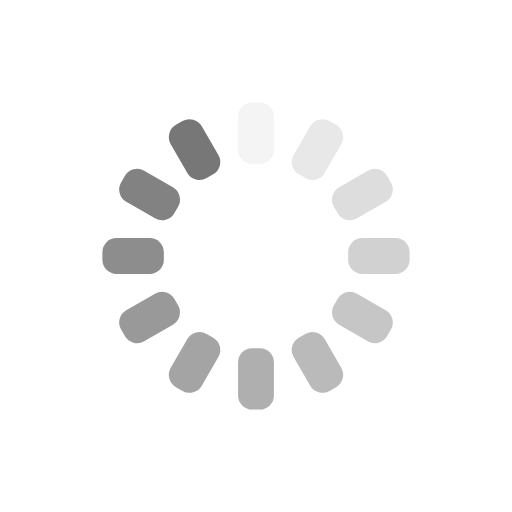
t = 0.00 s
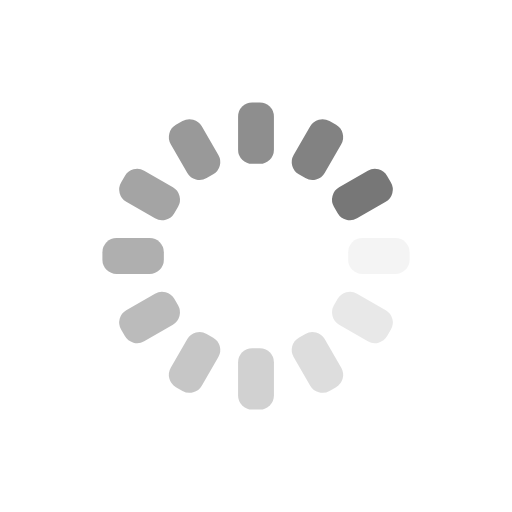
t = 0.42 s
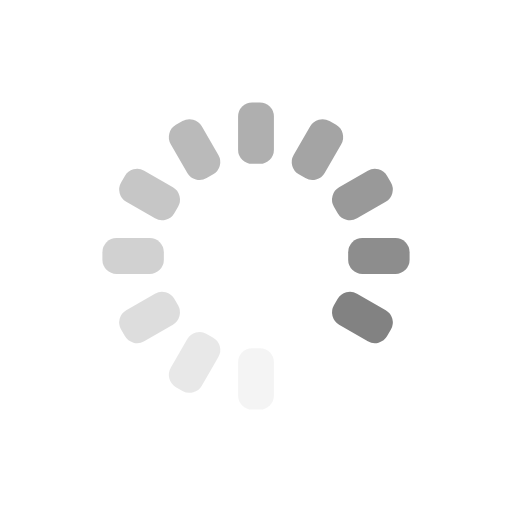
t = 0.85 s
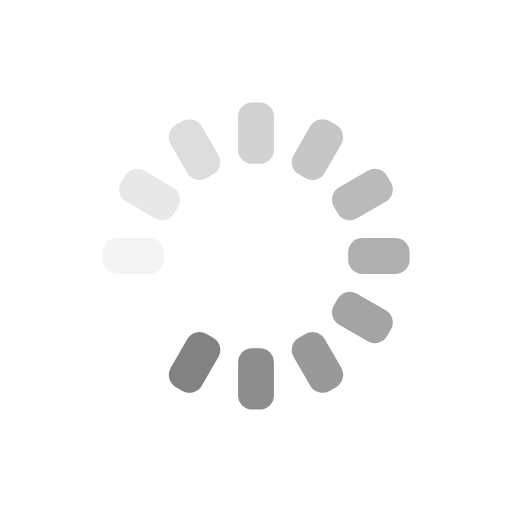
t = 1.27 s

The animated SVG that drew these frames (rendered in a browser with its animation timeline set to each time). Animation: 12 SMIL elements (animate=12); one cycle of 1.70 s, repeats indefinitely.

<?xml version="1.0" encoding="utf-8"?>
<svg xmlns="http://www.w3.org/2000/svg" xmlns:xlink="http://www.w3.org/1999/xlink" style="margin: auto; background: none; display: block; shape-rendering: auto;" width="200px" height="200px" viewBox="0 0 100 100" preserveAspectRatio="xMidYMid">
<g transform="rotate(0 50 50)">
  <rect x="46.5" y="20" rx="2.7600000000000002" ry="2.7600000000000002" width="7" height="12" fill="#777777">
    <animate attributeName="opacity" values="1;0" keyTimes="0;1" dur="1.6949152542372883s" begin="-1.5536723163841808s" repeatCount="indefinite"></animate>
  </rect>
</g><g transform="rotate(30 50 50)">
  <rect x="46.5" y="20" rx="2.7600000000000002" ry="2.7600000000000002" width="7" height="12" fill="#777777">
    <animate attributeName="opacity" values="1;0" keyTimes="0;1" dur="1.6949152542372883s" begin="-1.4124293785310735s" repeatCount="indefinite"></animate>
  </rect>
</g><g transform="rotate(60 50 50)">
  <rect x="46.5" y="20" rx="2.7600000000000002" ry="2.7600000000000002" width="7" height="12" fill="#777777">
    <animate attributeName="opacity" values="1;0" keyTimes="0;1" dur="1.6949152542372883s" begin="-1.271186440677966s" repeatCount="indefinite"></animate>
  </rect>
</g><g transform="rotate(90 50 50)">
  <rect x="46.5" y="20" rx="2.7600000000000002" ry="2.7600000000000002" width="7" height="12" fill="#777777">
    <animate attributeName="opacity" values="1;0" keyTimes="0;1" dur="1.6949152542372883s" begin="-1.1299435028248588s" repeatCount="indefinite"></animate>
  </rect>
</g><g transform="rotate(120 50 50)">
  <rect x="46.5" y="20" rx="2.7600000000000002" ry="2.7600000000000002" width="7" height="12" fill="#777777">
    <animate attributeName="opacity" values="1;0" keyTimes="0;1" dur="1.6949152542372883s" begin="-0.9887005649717514s" repeatCount="indefinite"></animate>
  </rect>
</g><g transform="rotate(150 50 50)">
  <rect x="46.5" y="20" rx="2.7600000000000002" ry="2.7600000000000002" width="7" height="12" fill="#777777">
    <animate attributeName="opacity" values="1;0" keyTimes="0;1" dur="1.6949152542372883s" begin="-0.847457627118644s" repeatCount="indefinite"></animate>
  </rect>
</g><g transform="rotate(180 50 50)">
  <rect x="46.5" y="20" rx="2.7600000000000002" ry="2.7600000000000002" width="7" height="12" fill="#777777">
    <animate attributeName="opacity" values="1;0" keyTimes="0;1" dur="1.6949152542372883s" begin="-0.7062146892655368s" repeatCount="indefinite"></animate>
  </rect>
</g><g transform="rotate(210 50 50)">
  <rect x="46.5" y="20" rx="2.7600000000000002" ry="2.7600000000000002" width="7" height="12" fill="#777777">
    <animate attributeName="opacity" values="1;0" keyTimes="0;1" dur="1.6949152542372883s" begin="-0.5649717514124294s" repeatCount="indefinite"></animate>
  </rect>
</g><g transform="rotate(240 50 50)">
  <rect x="46.5" y="20" rx="2.7600000000000002" ry="2.7600000000000002" width="7" height="12" fill="#777777">
    <animate attributeName="opacity" values="1;0" keyTimes="0;1" dur="1.6949152542372883s" begin="-0.423728813559322s" repeatCount="indefinite"></animate>
  </rect>
</g><g transform="rotate(270 50 50)">
  <rect x="46.5" y="20" rx="2.7600000000000002" ry="2.7600000000000002" width="7" height="12" fill="#777777">
    <animate attributeName="opacity" values="1;0" keyTimes="0;1" dur="1.6949152542372883s" begin="-0.2824858757062147s" repeatCount="indefinite"></animate>
  </rect>
</g><g transform="rotate(300 50 50)">
  <rect x="46.5" y="20" rx="2.7600000000000002" ry="2.7600000000000002" width="7" height="12" fill="#777777">
    <animate attributeName="opacity" values="1;0" keyTimes="0;1" dur="1.6949152542372883s" begin="-0.14124293785310735s" repeatCount="indefinite"></animate>
  </rect>
</g><g transform="rotate(330 50 50)">
  <rect x="46.5" y="20" rx="2.7600000000000002" ry="2.7600000000000002" width="7" height="12" fill="#777777">
    <animate attributeName="opacity" values="1;0" keyTimes="0;1" dur="1.6949152542372883s" begin="0s" repeatCount="indefinite"></animate>
  </rect>
</g>
<!-- [ldio] generated by https://loading.io/ --></svg>
